Run: headless pygame with SDL's dummy video driver; simulated clock (each Clock.tick advances the game by its frame time, no real sleeping); random seed 0; keys injected as events and as key.get_pressed() state; no mouse input.
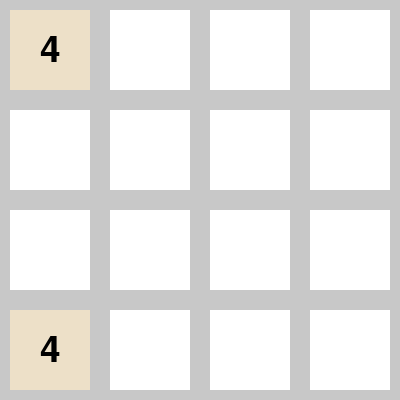
Frame 1 of 4 · flips 1–60 · no input
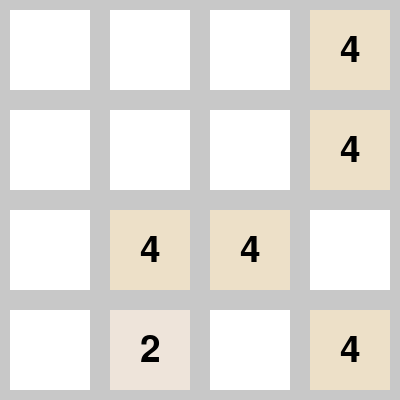
Frame 2 of 4 · flips 61–180 · tapped SPACE, RETURN · held RIGHT (→), D
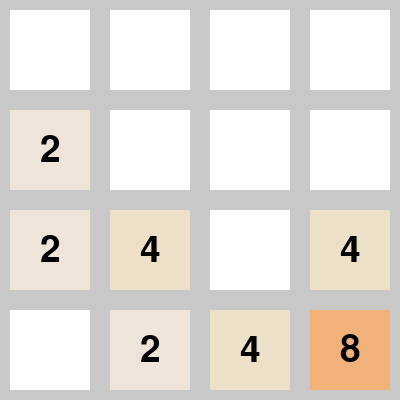
Frame 3 of 4 · flips 181–300 · held DOWN (↓), S
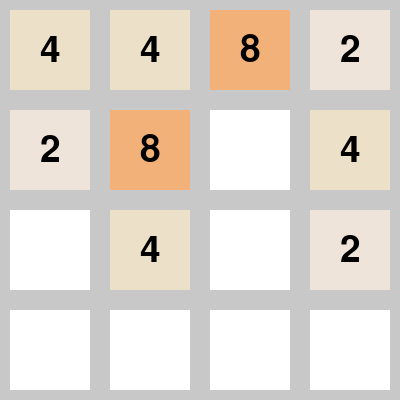
Frame 4 of 4 · flips 301–420 · held LEFT (←), A, UP (↑), W

The pygame program that drew these frames:

import pygame
import sys
import random

# 初始化 Pygame
pygame.init()

# 设置屏幕大小和其他参数
SCREEN_WIDTH, SCREEN_HEIGHT = 400, 400
screen = pygame.display.set_mode((SCREEN_WIDTH, SCREEN_HEIGHT))
pygame.display.set_caption('1248 Game')

# 定义颜色
WHITE = (255, 255, 255)
BLACK = (0, 0, 0)
GRAY = (200, 200, 200)
COLORS = {
    2: (238, 228, 218),
    4: (237, 224, 200),
    8: (242, 177, 121),
    16: (245, 149, 99),
    32: (246, 124, 95),
    64: (246, 94, 59),
    128: (237, 207, 114),
    256: (237, 204, 97),
    512: (237, 200, 80),
    1024: (237, 197, 63),
    2048: (237, 194, 46),
}

# 设置字体
FONT = pygame.font.Font(None, 55)

# 初始化游戏网格
def init_grid(size):
    grid = [[0] * size for _ in range(size)]
    add_random_tile(grid)
    add_random_tile(grid)
    return grid

# 随机添加一个数字块
def add_random_tile(grid):
    empty_tiles = [(i, j) for i in range(len(grid)) for j in range(len(grid)) if grid[i][j] == 0]
    if empty_tiles:
        i, j = random.choice(empty_tiles)
        grid[i][j] = random.choice([2, 4])

# 绘制网格和数字块
def draw_grid(grid):
    screen.fill(GRAY)
    size = len(grid)
    tile_size = SCREEN_WIDTH // size
    for i in range(size):
        for j in range(size):
            tile_value = grid[i][j]
            tile_rect = pygame.Rect(j * tile_size + 10, i * tile_size + 10, tile_size - 20, tile_size - 20)
            tile_color = COLORS.get(tile_value, WHITE)
            pygame.draw.rect(screen, tile_color, tile_rect)
            if tile_value:
                text_surface = FONT.render(str(tile_value), True, BLACK)
                text_rect = text_surface.get_rect(center=tile_rect.center)
                screen.blit(text_surface, text_rect)

# 移动和合并数字块
def move_and_merge(grid, direction):
    size = len(grid)

    def move_row_left(row):
        new_row = [i for i in row if i != 0]
        for i in range(len(new_row) - 1):
            if new_row[i] == new_row[i + 1]:
                new_row[i] *= 2
                new_row[i + 1] = 0
        new_row = [i for i in new_row if i != 0]
        return new_row + [0] * (size - len(new_row))

    if direction == 'left':
        grid = [move_row_left(row) for row in grid]
    elif direction == 'right':
        grid = [move_row_left(row[::-1])[::-1] for row in grid]
    elif direction == 'up':
        grid = [list(row) for row in zip(*[move_row_left(row) for row in zip(*grid)])]
    elif direction == 'down':
        grid = [list(row) for row in zip(*[move_row_left(row[::-1])[::-1] for row in zip(*grid)])]
    return grid

# 检查是否需要扩展网格
def check_expand_grid(grid, expanded, next_expand_value):
    for row in grid:
        if next_expand_value in row:
            expanded[next_expand_value] = True
            return True
    return False

# 扩展网格大小
def expand_grid(grid):
    size = len(grid)
    new_size = size + 1
    new_grid = [[0] * new_size for _ in range(new_size)]
    for i in range(size):
        for j in range(size):
            new_grid[i][j] = grid[i][j]
    return new_grid

# 主游戏循环
def main():
    grid = init_grid(4)
    running = True
    expanded = {128: False, 2048: False}
    next_expand_value = 128

    while running:
        for event in pygame.event.get():
            if event.type == pygame.QUIT:
                running = False
            elif event.type == pygame.KEYDOWN:
                if event.key == pygame.K_LEFT:
                    grid = move_and_merge(grid, 'left')
                elif event.key == pygame.K_RIGHT:
                    grid = move_and_merge(grid, 'right')
                elif event.key == pygame.K_UP:
                    grid = move_and_merge(grid, 'up')
                elif event.key == pygame.K_DOWN:
                    grid = move_and_merge(grid, 'down')
                add_random_tile(grid)

                if check_expand_grid(grid, expanded, next_expand_value):
                    grid = expand_grid(grid)
                    add_random_tile(grid)
                    if next_expand_value == 128:
                        next_expand_value = 2048

        draw_grid(grid)
        pygame.display.flip()

    pygame.quit()
    sys.exit()

if __name__ == "__main__":
    main()
